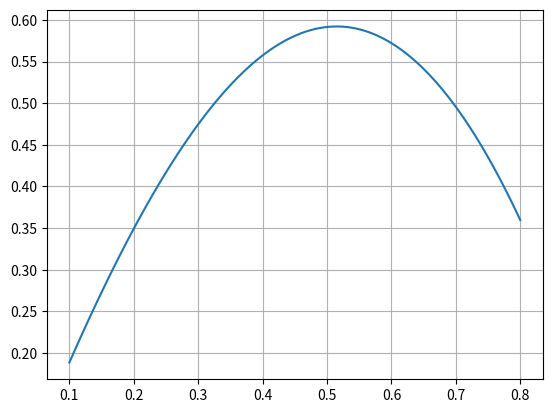

This figure's Python source: (Note: this script raises an exception after producing the figure.)
import numpy as np
import matplotlib.pyplot as plt

def binary_search(f: 'function', a: float, b: float, eps: float = 1e-3) -> float:
	if b < a:
		raise ValueError("End of interval cannot be less than being")

	if f(b)*f(a) > 0:
		raise Exception("There is no root in passed interval.")

	iteration_count = 0

	middle = (a+b)/2
	while b - a >= eps:
		middle = (a + b)/2
		iteration_count += 1
		print("xl = {}, xx = {}, xp = {}".format(a, middle, b))
		if f(middle) * f(a) < 0:
			b = middle
		if f(middle) * f(b) < 0:
			a = middle
		if f(middle) == 0:
			return middle
	print('Binary search number of iterations is:',iteration_count)
	return middle


def simple_iter(x:float, eps: float) -> float:
	iteration_count = 0
	while True:
		x_new = fi(x)
		#print(x)
		#print('len=', abs(x_new - x))

		if abs(x_new - x) >= eps:
			break
		iteration_count += 1
		#print(x)
		x = x_new
	print('Simple iteration method number of iteration', iteration_count)
	return x


def f(x: float) -> float:
	return np.sin(2*x) - x**2

def ro(x: float) -> float:
	return 0.01

def fi(x: float) -> float:
	return x + ro(x)*f(x)


#def f_der(x: float) -> float:
#	return 2*np.cos(2*x) - 2*x 


#def f_der_second(x: float) -> float:
#	return -4*np.sin(2*x) - 2


def newton(f: 'function', f_der: 'function', x: float, eps: float = 1e-5) -> float:
	while True:
		x_next = x - f(x)/f_der(x)
		if abs(x_next - x) <= eps:
			return x_next
		x = x_next

def proof(f, f_der, f_der_second, a: float, b: float, n: int):
	def fi(x):
		return (f(x)*f_der_second(x))/(f_der(x)**2)

	x = np.linspace(a, b, n)
	print('X=',x)
	y = [fi(x_i) for x_i in x]
	print('Y=',y)
	plt.plot(x, y)
	plt.show()

def proof_simple_iter(a, b, n = 100):
	x = np.linspace(a, b, n)
	y = np.array([f_der(x_i) for x_i in x])
	y *= ro(x)
	y += 1
	plt.plot(x, y)
	plt.show()

def plot_f(f: 'function', a:float, b:float, n: int) -> float:
	x = np.linspace(a, b, n)
	y = np.sin(2*x) - x*x
	plt.grid()
	plt.plot(x, y)
	plt.show()


if __name__ == '__main__':
	#a, b = (float(x) for x in input("Input begin and end of interval: ").split())
	#print("Your input is a={}, b={}".format(a, b))
	#eps = float(input("Input epsilon: "))
	#print("Your input is eps={}".format(eps))
	a, b, eps, eps2 = 0.1, 0.8, 1e-3, 1e-5
	plot_f(f, a, b, 100)
	x0 = binary_search(f, a, b, eps)
	print("Binary search result: ", x0)
	#eps = float(input('Input epsilon for simple iteration: '))
	#proof_simple_iter(a, b)
	x1 = simple_iter(x0, eps2)
	print('Simple iteration result =', x1)
	#print(newton(f, f_der, x0))
	#proof(f, f_der, f_der_second, a, b, 5)
